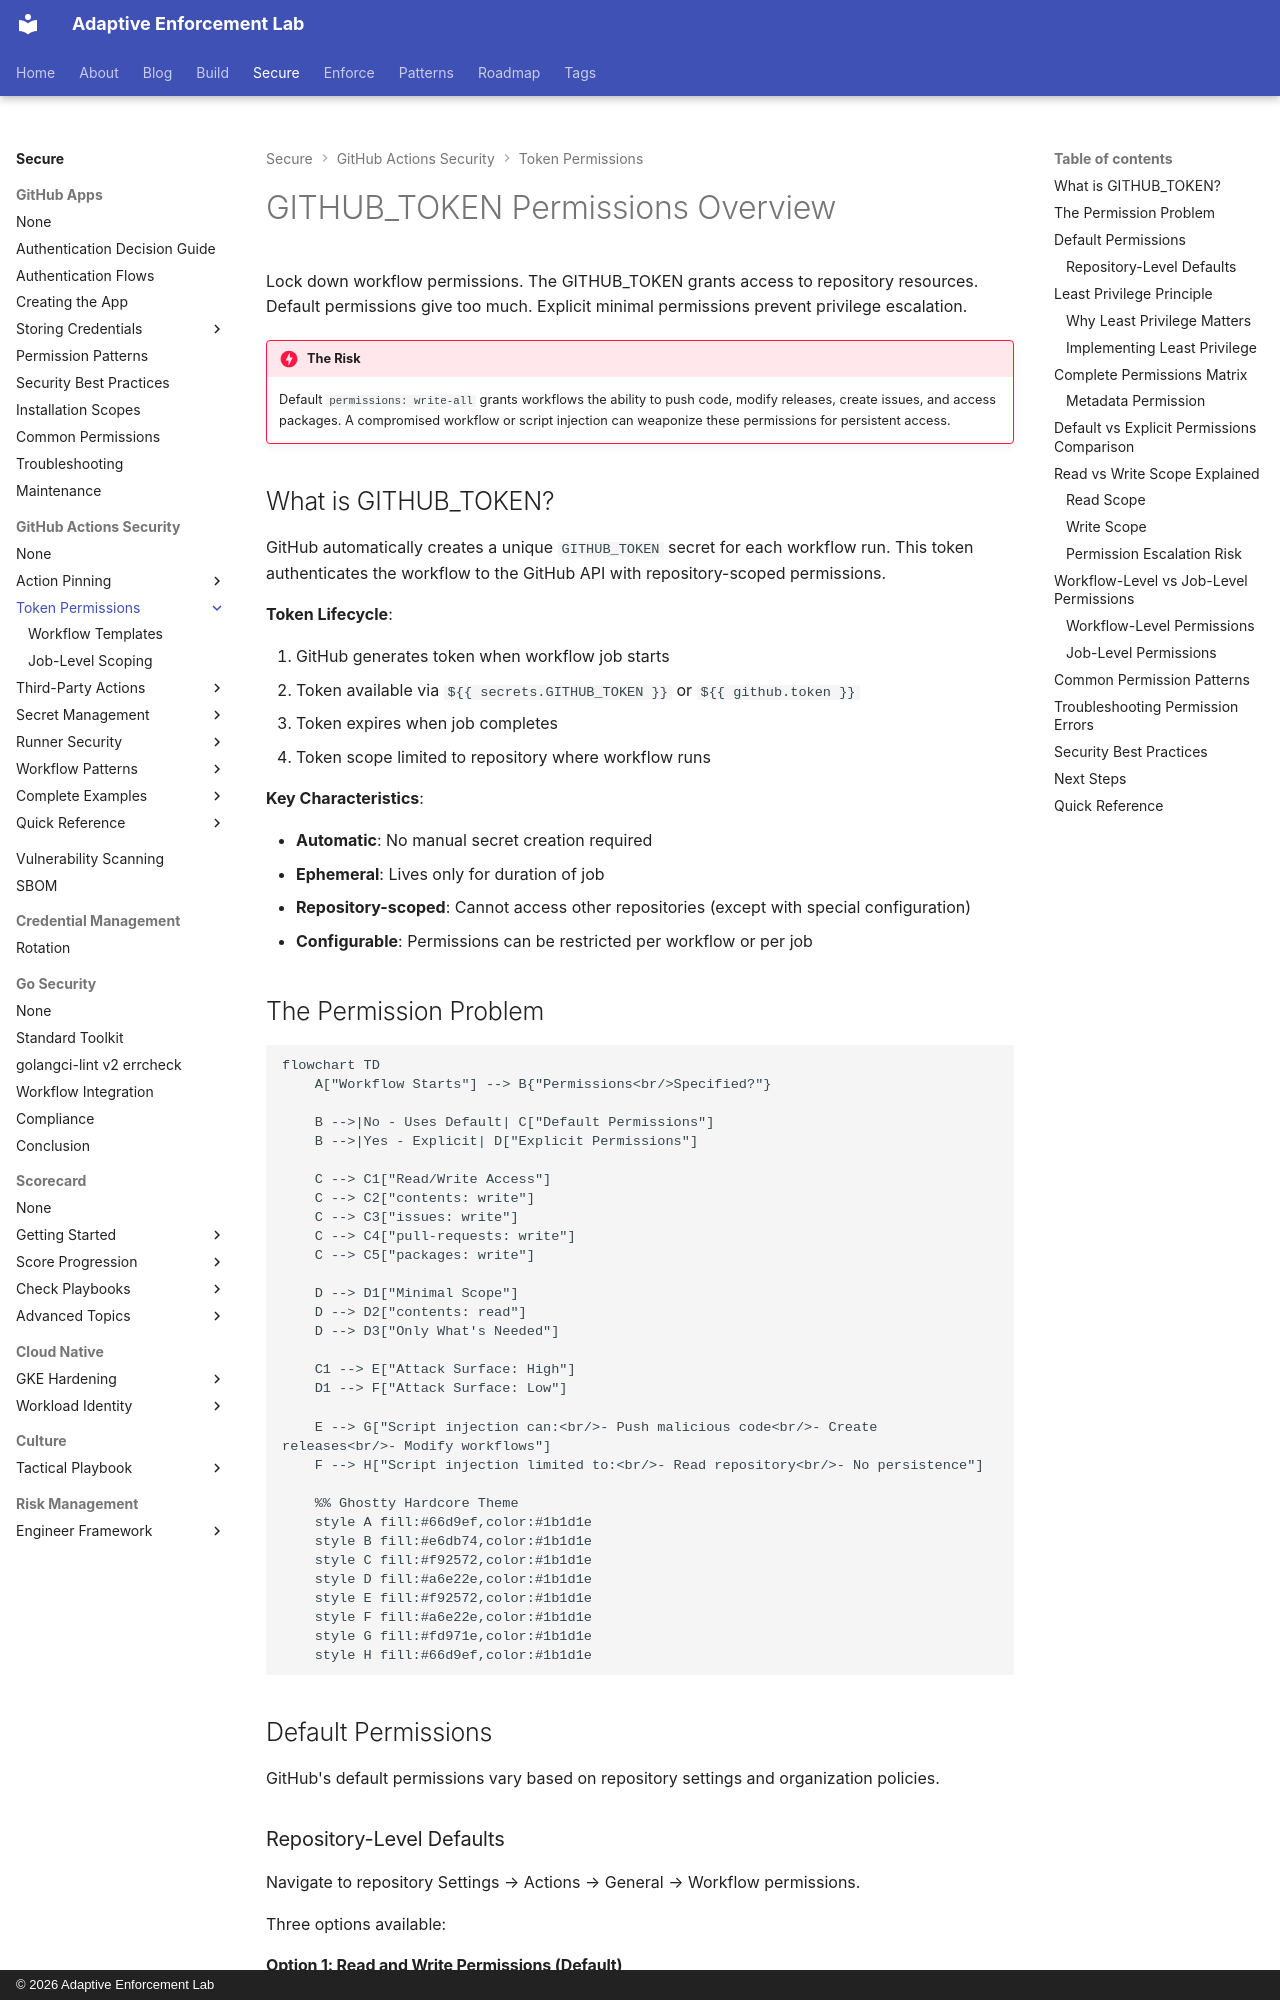

repository: adaptive-enforcement-lab/adaptive-enforcement-lab-com · page: secure/github-actions-security/token-permissions/index.html · generator: mkdocs · copyright: © 2026 Adaptive Enforcement Lab

---
title: GITHUB_TOKEN Permissions Overview
description: >-
  Understanding GITHUB_TOKEN scope, default permissions, and implementing least-privilege
  principle for GitHub Actions workflows.
tags:
  - github-actions
  - security
  - github-token
  - permissions
provenance: human
---

# GITHUB_TOKEN Permissions Overview

Lock down workflow permissions. The GITHUB_TOKEN grants access to repository resources. Default permissions give too much. Explicit minimal permissions prevent privilege escalation.

!!! danger "The Risk"

    Default `permissions: write-all` grants workflows the ability to push code, modify releases, create issues, and access packages. A compromised workflow or script injection can weaponize these permissions for persistent access.

## What is GITHUB_TOKEN?

GitHub automatically creates a unique `GITHUB_TOKEN` secret for each workflow run. This token authenticates the workflow to the GitHub API with repository-scoped permissions.

**Token Lifecycle**:

1. GitHub generates token when workflow job starts
2. Token available via `${{ secrets.GITHUB_TOKEN }}` or `${{ github.token }}`
3. Token expires when job completes
4. Token scope limited to repository where workflow runs

**Key Characteristics**:

- **Automatic**: No manual secret creation required
- **Ephemeral**: Lives only for duration of job
- **Repository-scoped**: Cannot access other repositories (except with special configuration)
- **Configurable**: Permissions can be restricted per workflow or per job
